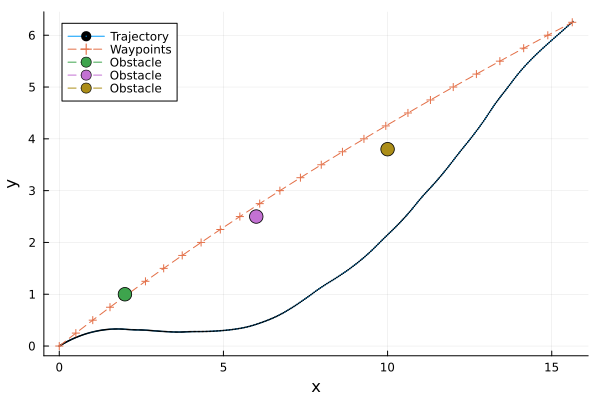

Data behind this chart, as committed beside it:
t, x, y, omega, v
1, 0.0, 0.0, 0.0, 0.3712, 0.709, 
2, 0.025, 0.01669, 0.006461, 0.3675, 0.7227, 
3, 0.05, 0.03372, 0.01298, 0.3636, 0.7364, 
4, 0.075, 0.0511, 0.01956, 0.3597, 0.7501, 
5, 0.1, 0.06883, 0.02618, 0.3558, 0.7638, 
6, 0.125, 0.0869, 0.03286, 0.3517, 0.7775, 
7, 0.15, 0.1053, 0.03957, 0.3476, 0.7912, 
8, 0.175, 0.1241, 0.04633, 0.3434, 0.8049, 
9, 0.2, 0.1432, 0.05312, 0.3391, 0.8186, 
10, 0.225, 0.1627, 0.05994, 0.3348, 0.8322, 
11, 0.25, 0.1825, 0.06679, 0.3304, 0.8459, 
12, 0.275, 0.2028, 0.07371, 0.3259, 0.8707, 
13, 0.3, 0.2238, 0.08072, 0.3212, 0.8954, 
14, 0.325, 0.2453, 0.08784, 0.3165, 0.9202, 
15, 0.35, 0.2675, 0.09504, 0.3116, 0.9449, 
16, 0.375, 0.2903, 0.1023, 0.3065, 0.9697, 
17, 0.4, 0.3137, 0.1097, 0.3014, 0.9944, 
18, 0.425, 0.3378, 0.1171, 0.2961, 1.019, 
19, 0.45, 0.3625, 0.1245, 0.2907, 1.044, 
20, 0.475, 0.3878, 0.132, 0.2851, 1.069, 
21, 0.5, 0.4137, 0.1396, 0.2795, 1.093, 
22, 0.525, 0.4403, 0.1471, 0.2737, 1.117, 
23, 0.55, 0.4675, 0.1547, 0.2679, 1.141, 
24, 0.575, 0.4953, 0.1622, 0.2619, 1.164, 
25, 0.6, 0.5237, 0.1697, 0.2558, 1.188, 
26, 0.625, 0.5528, 0.1772, 0.2496, 1.212, 
27, 0.65, 0.5825, 0.1847, 0.2432, 1.235, 
28, 0.675, 0.6127, 0.1921, 0.2368, 1.259, 
29, 0.7, 0.6436, 0.1994, 0.2302, 1.283, 
30, 0.725, 0.6752, 0.2067, 0.2234, 1.306, 
31, 0.75, 0.7073, 0.2139, 0.2166, 1.33, 
32, 0.775, 0.7398, 0.2209, 0.2099, 1.326, 
33, 0.8, 0.7722, 0.2277, 0.2033, 1.322, 
34, 0.825, 0.8045, 0.2343, 0.1967, 1.317, 
35, 0.85, 0.8368, 0.2406, 0.1901, 1.313, 
36, 0.875, 0.869, 0.2467, 0.1835, 1.309, 
37, 0.9, 0.9011, 0.2525, 0.1769, 1.305, 
38, 0.925, 0.9332, 0.2582, 0.1704, 1.301, 
39, 0.95, 0.9652, 0.2636, 0.1639, 1.296, 
40, 0.975, 0.9971, 0.2688, 0.1574, 1.292, 
41, 1.0, 1.029, 0.2737, 0.1509, 1.288, 
42, 1.025, 1.061, 0.2784, 0.1444, 1.283, 
43, 1.05, 1.093, 0.2829, 0.138, 1.279, 
44, 1.075, 1.124, 0.2872, 0.1315, 1.274, 
45, 1.1, 1.156, 0.2913, 0.1251, 1.27, 
46, 1.125, 1.187, 0.2952, 0.1187, 1.265, 
47, 1.15, 1.218, 0.2988, 0.1124, 1.26, 
48, 1.175, 1.25, 0.3022, 0.106, 1.256, 
49, 1.2, 1.281, 0.3054, 0.09969, 1.251, 
50, 1.225, 1.312, 0.3084, 0.0934, 1.247, 
51, 1.25, 1.343, 0.3112, 0.08712, 1.242, 
52, 1.275, 1.374, 0.3139, 0.08063, 1.261, 
53, 1.3, 1.406, 0.3163, 0.07403, 1.281, 
54, 1.325, 1.438, 0.3186, 0.06734, 1.3, 
55, 1.35, 1.471, 0.3207, 0.06055, 1.319, 
56, 1.375, 1.504, 0.3226, 0.05366, 1.338, 
57, 1.4, 1.538, 0.3243, 0.04666, 1.358, 
58, 1.425, 1.572, 0.3258, 0.03957, 1.377, 
59, 1.45, 1.606, 0.327, 0.03238, 1.396, 
60, 1.475, 1.641, 0.328, 0.02509, 1.416, 
... 341 more rows
